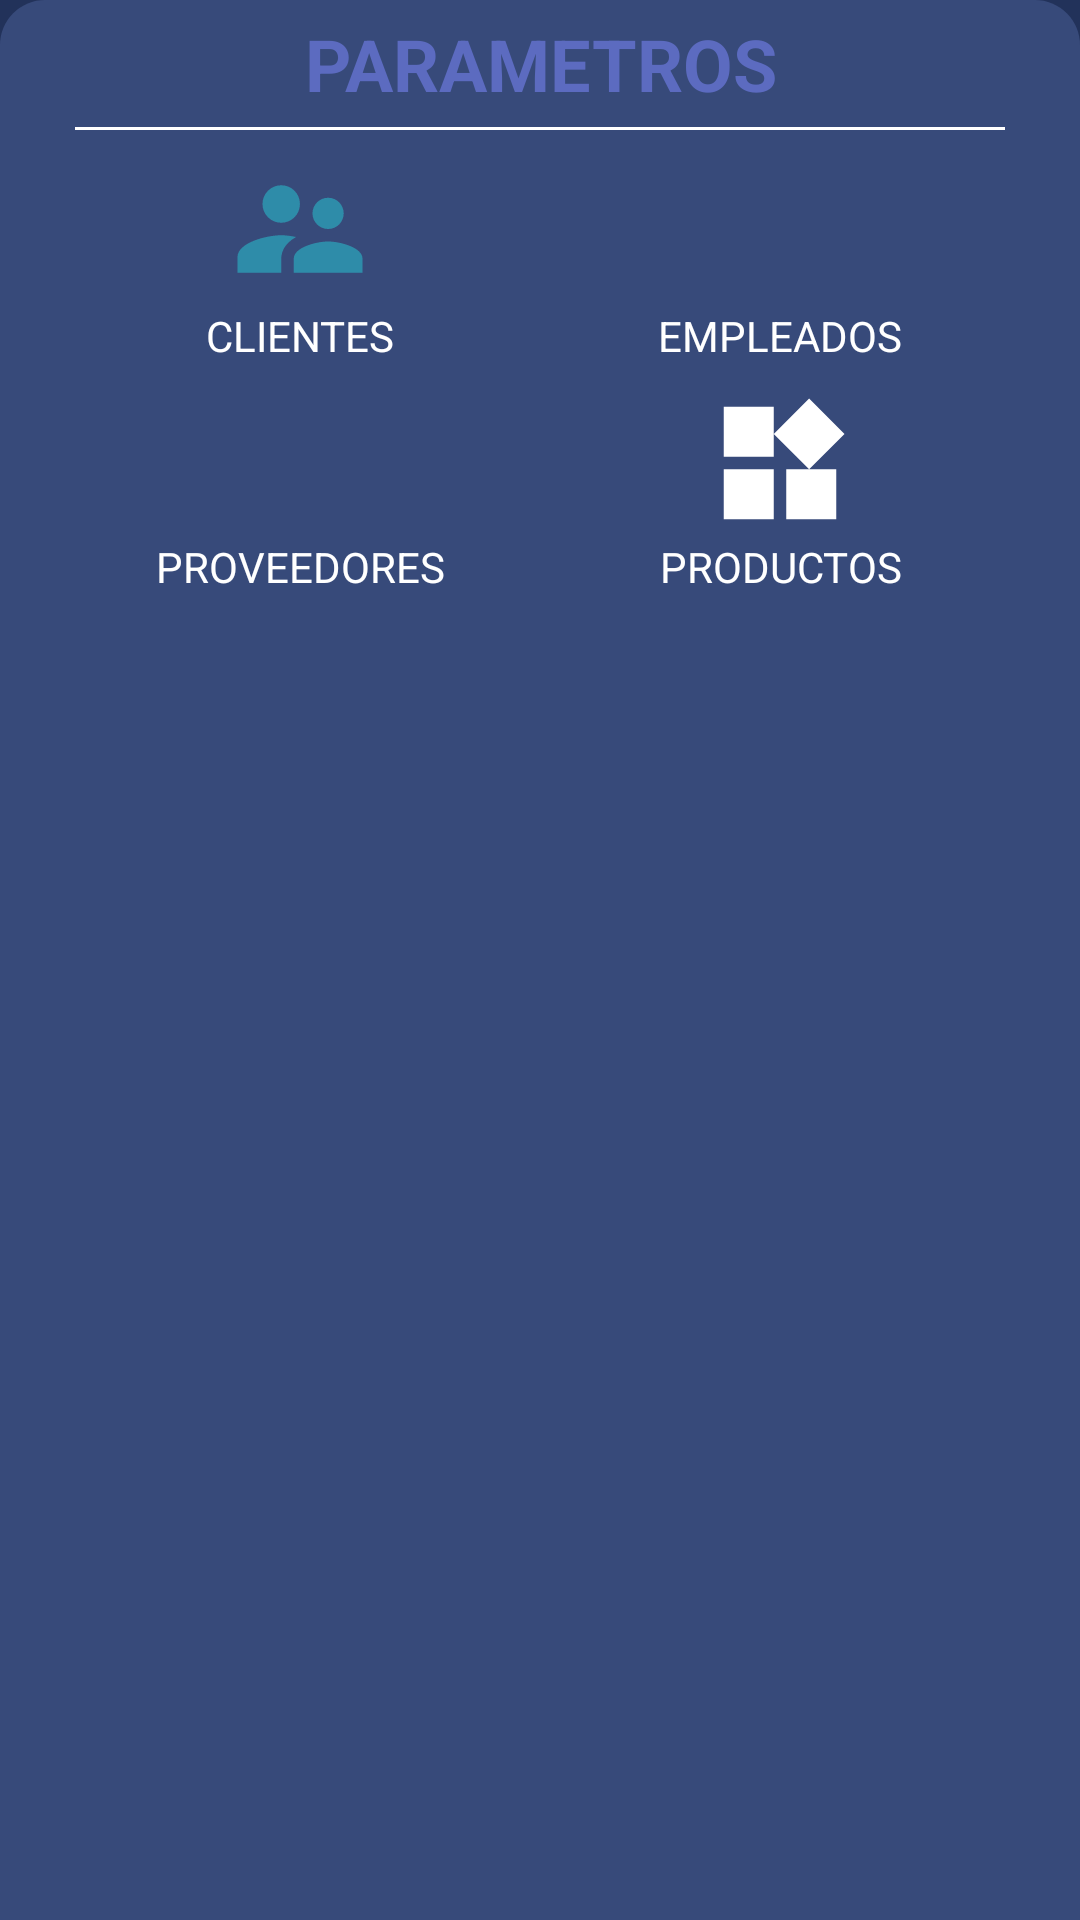

Produce the Android XML layout that renders to this screen, including the resource entries it uses.
<!-- AndroidManifest.xml: application theme Theme.AppVentas -->
<!-- res/layout/menu_parametros.xml -->
<?xml version="1.0" encoding="utf-8"?>
<LinearLayout xmlns:android="http://schemas.android.com/apk/res/android"
    xmlns:app="http://schemas.android.com/apk/res-auto"
    xmlns:tools="http://schemas.android.com/tools"
    android:id="@+id/bottonSheetContainer"
    android:layout_width="match_parent"
    android:layout_height="wrap_content"
    android:background="@drawable/background_dialog"
    android:orientation="vertical">

    <TextView
        android:layout_width="match_parent"
        android:layout_height="wrap_content"
        android:gravity="center"
        android:padding="5dp"
        android:text="PARAMETROS"
        android:textColor="@color/primarioVariante"
        android:textSize="24sp"
        android:textStyle="bold" />

    <View
        android:layout_width="match_parent"
        android:layout_height="1dp"
        android:layout_marginLeft="25dp"
        android:layout_marginRight="25dp"
        android:background="@color/white" />
    android:layout_width="match_parent"
    android:layout_height="182dp"
    android:orientation="horizontal"
    android:padding="5dp" >

    <androidx.constraintlayout.widget.ConstraintLayout
        android:layout_width="match_parent"
        android:layout_height="wrap_content">


        <Button
            android:id="@+id/btn_param_cliente"
            android:layout_width="50dp"
            android:layout_height="50dp"
            android:layout_marginStart="75dp"
            android:layout_marginTop="8dp"
            android:background="@drawable/ic_usuarios"
            app:iconGravity="textEnd"
            app:layout_constraintStart_toStartOf="parent"
            app:layout_constraintTop_toTopOf="parent" />

        <Button
            android:id="@+id/btn_param_proveedores"
            android:layout_width="50dp"
            android:layout_height="50dp"
            android:layout_marginStart="75dp"
            android:layout_marginTop="8dp"
            android:background="@drawable/ic_proveedores"
            app:iconGravity="textEnd"
            app:layout_constraintStart_toStartOf="parent"
            app:layout_constraintTop_toBottomOf="@+id/textView3" />

        <Button
            android:id="@+id/btn_param_productos"
            android:layout_width="50dp"
            android:layout_height="50dp"
            android:layout_marginTop="8dp"
            android:layout_marginEnd="75dp"
            android:background="@drawable/ic_productos"
            app:iconGravity="textEnd"
            app:layout_constraintBottom_toTopOf="@+id/textView6"
            app:layout_constraintEnd_toEndOf="parent"
            app:layout_constraintTop_toBottomOf="@+id/textView4"
            app:layout_constraintVertical_bias="0.0" />

        <Button
            android:id="@+id/btn_param_empleados"
            android:layout_width="50dp"
            android:layout_height="50dp"
            android:layout_marginTop="8dp"
            android:layout_marginEnd="73dp"
            android:background="@drawable/ic_empleados"
            app:iconGravity="textEnd"
            app:layout_constraintEnd_toEndOf="parent"
            app:layout_constraintTop_toTopOf="parent" />

        <TextView
            android:id="@+id/textView3"
            android:layout_width="100dp"
            android:layout_height="wrap_content"
            android:layout_marginStart="050dp"
            android:layout_marginTop="1dp"
            android:gravity="center"
            android:text="CLIENTES"
            android:textColor="@color/white"
            app:layout_constraintStart_toStartOf="parent"
            app:layout_constraintTop_toBottomOf="@+id/btn_param_cliente" />

        <TextView
            android:id="@+id/textView4"
            android:layout_width="100dp"
            android:layout_height="wrap_content"
            android:layout_marginTop="1dp"
            android:layout_marginEnd="50dp"
            android:gravity="center"
            android:text="EMPLEADOS"
            android:textColor="@color/white"
            app:layout_constraintEnd_toEndOf="parent"
            app:layout_constraintTop_toBottomOf="@+id/btn_param_empleados" />

        <TextView
            android:layout_width="100dp"
            android:layout_height="wrap_content"
            android:layout_marginStart="050dp"
            android:layout_marginBottom="16dp"
            android:gravity="center"
            android:text="PROVEEDORES"
            android:textColor="@color/white"
            app:layout_constraintBottom_toBottomOf="parent"
            app:layout_constraintStart_toStartOf="parent"
            app:layout_constraintTop_toBottomOf="@+id/btn_param_proveedores"
            app:layout_constraintVertical_bias="0.0" />

        <TextView
            android:id="@+id/textView6"
            android:layout_width="100dp"
            android:layout_height="wrap_content"
            android:layout_marginEnd="50dp"
            android:layout_marginBottom="16dp"
            android:gravity="center"
            android:text="PRODUCTOS"
            android:textColor="@color/white"
            app:layout_constraintBottom_toBottomOf="parent"
            app:layout_constraintEnd_toEndOf="parent"
            app:layout_constraintTop_toBottomOf="@+id/btn_param_productos" />
    </androidx.constraintlayout.widget.ConstraintLayout>


</LinearLayout>
<!-- resources referenced by this layout -->
<resources>
  <color name="primarioVariante">#5C6BC0</color>
  <color name="white">#FFFFFFFF</color>
  <!-- drawable background_dialog (drawable-v24) -->
  <shape xmlns:android="http://schemas.android.com/apk/res/android">
      <solid android:color="#374A7A" />
      <corners
          android:topLeftRadius="15dp"
          android:topRightRadius="15dp"/>
  </shape>
  <!-- drawable ic_productos (drawable-v24) -->
  <vector xmlns:android="http://schemas.android.com/apk/res/android"
      android:width="24dp"
      android:height="24dp"
      android:viewportWidth="24"
      android:viewportHeight="24"
      android:tint="#fff">
    <path
        android:fillColor="@android:color/white"
        android:pathData="M13,13v8h8v-8h-8zM3,21h8v-8L3,13v8zM3,3v8h8L11,3L3,3zM16.66,1.69L11,7.34 16.66,13l5.66,-5.66 -5.66,-5.65z"/>
  </vector>
  <!-- drawable ic_usuarios (drawable) -->
  <vector android:height="24dp" android:tint="#2E8CA9"
      android:viewportHeight="24" android:viewportWidth="24"
      android:width="24dp" xmlns:android="http://schemas.android.com/apk/res/android">
      <path android:fillColor="@android:color/white" android:pathData="M16.5,12c1.38,0 2.49,-1.12 2.49,-2.5S17.88,7 16.5,7C15.12,7 14,8.12 14,9.5s1.12,2.5 2.5,2.5zM9,11c1.66,0 2.99,-1.34 2.99,-3S10.66,5 9,5C7.34,5 6,6.34 6,8s1.34,3 3,3zM16.5,14c-1.83,0 -5.5,0.92 -5.5,2.75L11,19h11v-2.25c0,-1.83 -3.67,-2.75 -5.5,-2.75zM9,13c-2.33,0 -7,1.17 -7,3.5L2,19h7v-2.25c0,-0.85 0.33,-2.34 2.37,-3.47C10.5,13.1 9.66,13 9,13z"/>
  </vector>
  <style name="Theme.AppVentas" parent="Theme.MaterialComponents.DayNight.NoActionBar">
          
          <item name="colorPrimary">@color/primario</item>
          <item name="colorPrimaryVariant">@color/primario</item>
          <item name="colorOnPrimary">@color/white</item>
          
          <item name="colorSecondary">@color/teal_200</item>
          <item name="colorSecondaryVariant">@color/teal_700</item>
          <item name="colorOnSecondary">@color/black</item>
          
          <item name="android:statusBarColor" tools:targetApi="l">?attr/colorPrimary</item>
          <item name="android:navigationBarColor">?attr/colorPrimary</item>
          <item name="android:colorBackground">?attr/colorPrimary</item>
          
      </style>
  <color name="primario">#22325A</color>
  <color name="teal_200">#FF03DAC5</color>
  <color name="teal_700">#FF018786</color>
  <color name="black">#FF000000</color>
</resources>
